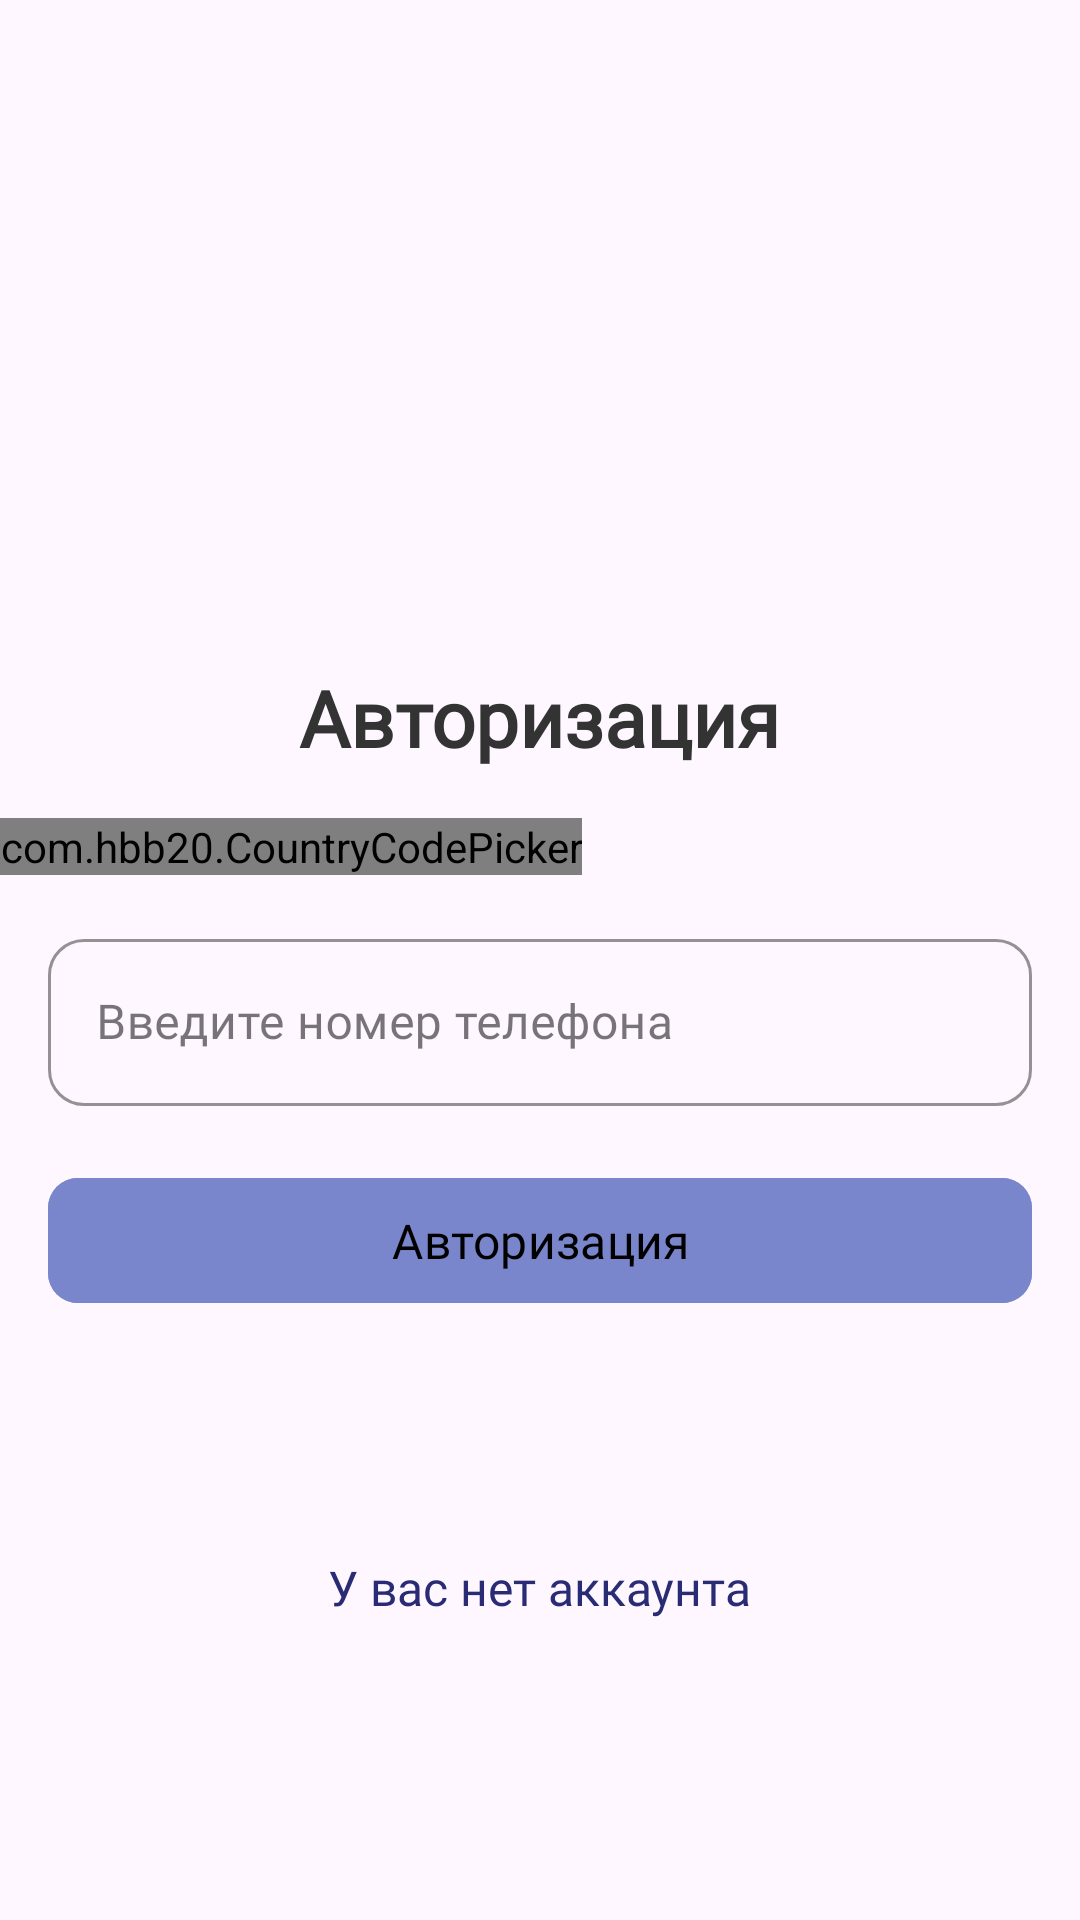

Produce the Android XML layout that renders to this screen, including the resource entries it uses.
<!-- AndroidManifest.xml: application theme Theme.TestZavod -->
<!-- res/layout/fragment_auth.xml -->
<?xml version="1.0" encoding="utf-8"?>
<androidx.constraintlayout.widget.ConstraintLayout xmlns:android="http://schemas.android.com/apk/res/android"
    xmlns:tools="http://schemas.android.com/tools"
    android:layout_width="match_parent"
    android:layout_height="match_parent"
    xmlns:app="http://schemas.android.com/apk/res-auto"
    tools:context=".presentation.fragments.auth.AuthFragment">

    <ProgressBar
        android:id="@+id/progress_bar"
        android:layout_width="wrap_content"
        android:layout_height="wrap_content"
        android:elevation="10dp"
        android:indeterminateTint="@color/black"
        android:visibility="gone"
        app:layout_constraintBottom_toBottomOf="parent"
        app:layout_constraintEnd_toEndOf="parent"
        app:layout_constraintStart_toStartOf="parent"
        app:layout_constraintTop_toTopOf="parent" />

    <LinearLayout
        android:id="@+id/container_registration"
        app:layout_constraintStart_toStartOf="parent"
        app:layout_constraintTop_toTopOf="parent"
        app:layout_constraintEnd_toEndOf="parent"
        app:layout_constraintBottom_toBottomOf="parent"
        android:orientation="vertical"
        android:layout_width="match_parent"
        android:layout_height="wrap_content">

        <TextView

            android:id="@+id/tv_login"
            android:layout_width="wrap_content"
            android:layout_height="wrap_content"
            android:layout_gravity="center"
            android:layout_marginTop="20dp"
            android:fontFamily="@font/roboto_regular"
            android:text="@string/auth"
            android:textColor="@color/black_grey"
            android:textSize="26sp"
            android:textStyle="bold" />


        <com.hbb20.CountryCodePicker
            android:id="@+id/ccp"
            android:layout_width="wrap_content"
            android:layout_height="wrap_content"
            android:layout_marginTop="16dp"
            app:ccp_autoDetectCountry="true"
            app:ccp_defaultNameCode="US"
            app:ccp_showFullName="false"
            app:ccp_showFlag="true"
            app:ccp_showNameCode="true"
            app:ccp_showPhoneCode="true" />

        <com.google.android.material.textfield.TextInputLayout
            android:id="@+id/input_et_number"
            style="@style/TextInputLayout"
            app:errorIconDrawable="@null"
            android:layout_marginTop="16dp"
            android:hint="@string/number"

            >

            <com.google.android.material.textfield.TextInputEditText
                android:id="@+id/et_number"
                android:layout_width="match_parent"
                android:layout_height="wrap_content"
                android:fontFamily="@font/roboto_regular"
                android:maxLength="15"
                android:maxLines="1"
                android:inputType="phone"
                android:singleLine="true" />

        </com.google.android.material.textfield.TextInputLayout>

        <com.google.android.material.textfield.TextInputLayout
            android:id="@+id/input_et_sms_code"
            style="@style/TextInputLayout"
            android:layout_marginTop="16dp"
            android:hint="@string/code"
            app:errorIconDrawable="@null"
            android:visibility="gone"
            >

            <com.google.android.material.textfield.TextInputEditText
                android:inputType="number"
                android:id="@+id/et_sms_code"
                android:layout_width="match_parent"
                android:layout_height="wrap_content"
                android:fontFamily="@font/roboto_regular"
                android:maxLength="40"
                android:maxLines="1"
                android:singleLine="true" />

        </com.google.android.material.textfield.TextInputLayout>

        <com.google.android.material.button.MaterialButton
            android:id="@+id/btn_auth"
            android:layout_width="match_parent"
            android:layout_height="wrap_content"
            android:layout_marginHorizontal="16dp"
            android:layout_marginTop="20dp"
            android:backgroundTint="@color/btn_not_active_color"
            android:fontFamily="@font/roboto_regular"
            android:padding="10dp"
            android:text="@string/auth"
            android:textAllCaps="false"
            android:textColor="@color/black"
            android:textSize="16sp"
            app:cornerRadius="10dp" />



    </LinearLayout>

    <TextView
        app:layout_constraintStart_toStartOf="parent"
        app:layout_constraintEnd_toEndOf="parent"
        app:layout_constraintBottom_toBottomOf="parent"
        android:id="@+id/btn_have_an_account"
        android:layout_width="wrap_content"
        android:layout_height="wrap_content"
        android:layout_gravity="center"
        android:layout_marginBottom="100dp"
        android:clickable="true"
        android:fontFamily="@font/roboto_regular"
        android:text="@string/have_account"
        android:textColor="@color/main_color"
        android:textSize="16sp" />

</androidx.constraintlayout.widget.ConstraintLayout>
<!-- resources referenced by this layout -->
<resources>
  <color name="black">#FF000000</color>
  <color name="black_grey">#333333</color>
  <color name="btn_not_active_color">#7986CB</color>
  <color name="main_color">#292B74</color>
  <string name="auth">Авторизация</string>
  <string name="code">Введите смс код</string>
  <string name="have_account">У вас нет аккаунта</string>
  <string name="number">Введите номер телефона</string>
  <style name="TextInputLayout" parent="@style/Widget.MaterialComponents.TextInputLayout.OutlinedBox">
      <item name="android:layout_width">match_parent</item>
      <item name="android:layout_height">wrap_content</item>
      <item name="android:layout_marginHorizontal">16dp</item>
      <item name="boxCornerRadiusBottomEnd">12dp</item>
      <item name="boxCornerRadiusBottomStart">12dp</item>
      <item name="boxCornerRadiusTopEnd">12dp</item>
      <item name="boxCornerRadiusTopStart">12dp</item>
      <item name="cursorColor">@color/black</item>
      <item name="boxStrokeColor">@color/black</item>
      <item name="hintTextColor">@color/black</item>
  </style>
  <style name="Theme.TestZavod" parent="Base.Theme.TestZavod" />
  <style name="Base.Theme.TestZavod" parent="Theme.Material3.DayNight.NoActionBar">
          
          
      </style>
</resources>
